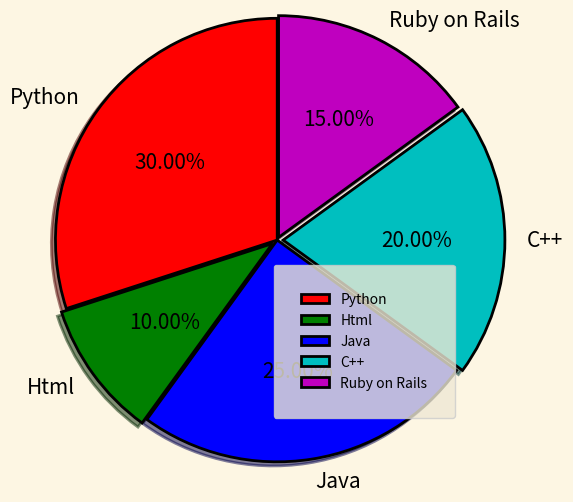

Write Python code to recreate this figure.
import matplotlib.pyplot as plt
from matplotlib import style
import numpy as np

classes = ['Python', 'Html', 'Java', 'C++', 'Ruby on Rails']
class1 = [30, 10, 25, 20, 15]

explode = [0, 0.04, 0, 0.04, 0.02]           # slices the parts in pie chart
color = ['r', 'g', 'b', 'c', 'm']
textproperty = {'fontsize': 15, 'color': 'k', 'fontstyle': 'italic'}
# wedge = {'linewidth': 4, 'width': 2, 'edgecolor': 'k'}   change width value and observe chart
wedge = {'linewidth': 2, 'edgecolor': 'k'}
# linewidth = boarder width
style.use('Solarize_Light2')

plt.pie(class1, labels=classes, explode=explode, colors=color, autopct='%0.2f%%', shadow=True, radius=1.5,
        startangle=90, textprops=textproperty, wedgeprops=wedge)

# use rotatelabels to rotate text around chart
# , center=(5,8), center of pie chart
# can use labeldistance for programmimg language and pctdistance for % shown
# autopct = auto percentage to show % value in each slice
plt.legend(loc='best', borderpad=2)
plt.show()

